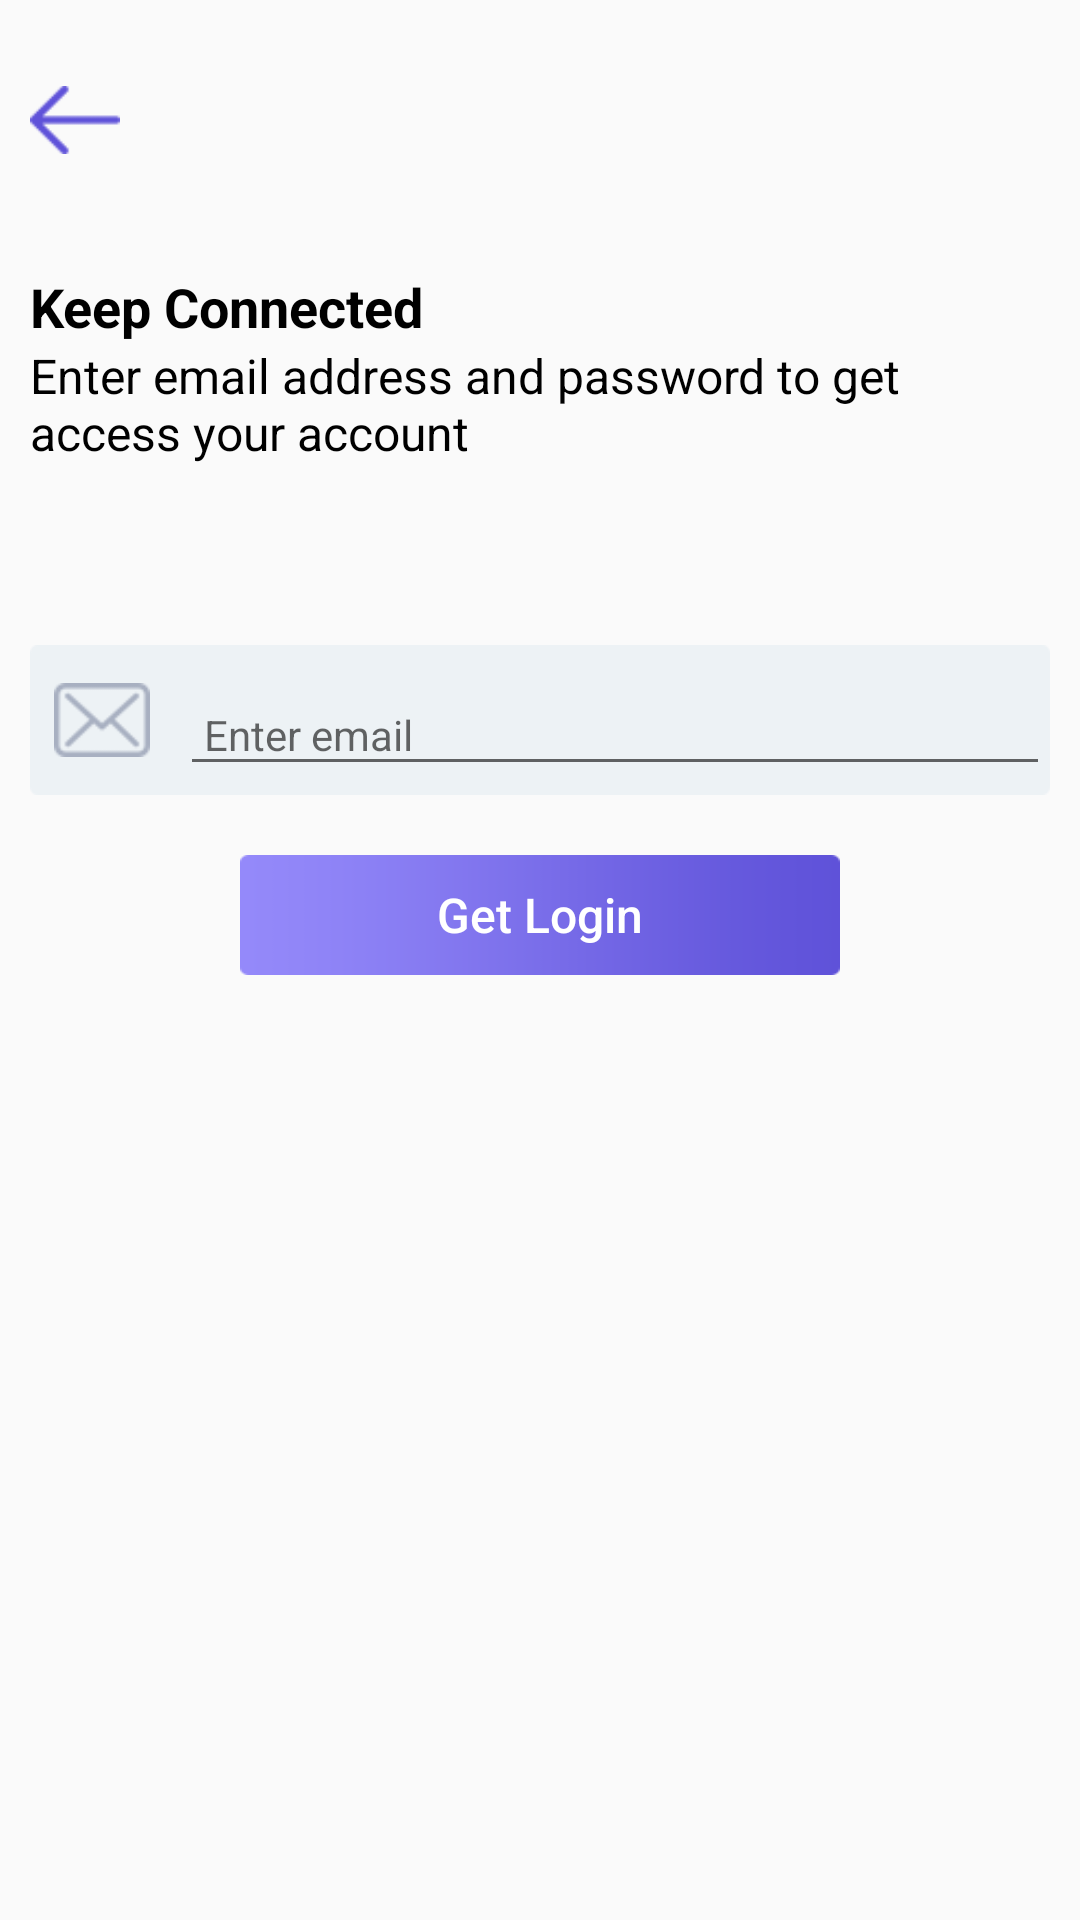

Produce the Android XML layout that renders to this screen, including the resource entries it uses.
<!-- AndroidManifest.xml: application theme AppTheme -->
<!-- res/layout/activity_forgot_password.xml -->
<?xml version="1.0" encoding="utf-8"?>
<layout>

    <LinearLayout xmlns:android="http://schemas.android.com/apk/res/android"
        xmlns:app="http://schemas.android.com/apk/res-auto"
        xmlns:tools="http://schemas.android.com/tools"
        android:layout_width="match_parent"
        android:layout_height="match_parent"
        tools:context=".login.LoginActivity">


        <LinearLayout
            android:layout_width="match_parent"
            android:layout_height="match_parent"
            android:orientation="vertical">
            <ScrollView
                android:layout_width="match_parent"
                android:layout_height="match_parent">

                <LinearLayout
                    android:layout_margin="10dp"
                    android:layout_width="match_parent"
                    android:layout_height="match_parent"
                    android:orientation="vertical">
                    <ImageView
                        android:layout_marginLeft="0dp"
                        android:layout_marginTop="10dp"
                        android:layout_width="30dp"
                        android:layout_height="40dp"
                        android:src="@drawable/arrow_left"/>

                    <LinearLayout
                        android:layout_marginTop="30dp"
                        android:layout_width="match_parent"
                        android:orientation="vertical"
                        android:layout_height="wrap_content">

                        <TextView
                            android:layout_width="wrap_content"
                            android:layout_height="wrap_content"
                            android:textSize="18sp"
                            android:text="@string/keep_connected"
                            android:textColor="@color/black"
                            android:textStyle="bold"
                            />
                        <TextView
                            android:layout_width="wrap_content"
                            android:layout_height="wrap_content"
                            android:textSize="16sp"
                            android:text="@string/entermailaddress"
                            android:textColor="@color/black"

                            />
                    </LinearLayout>


                    <LinearLayout
                        android:layout_marginTop="60dp"
                        android:orientation="vertical"
                        android:layout_width="match_parent"
                        android:layout_height="wrap_content">
                        <RelativeLayout
                            android:paddingLeft="8dp"
                            android:layout_width="match_parent"
                            android:layout_height="50dp"
                            android:background="@drawable/etbg">
                            <ImageView
                                android:id="@+id/iv_email"
                                android:layout_centerVertical="true"
                                android:layout_width="32dp"
                                android:layout_height="32dp"
                                android:src="@drawable/email"/>

                            <android.support.design.widget.TextInputLayout
                                android:layout_marginLeft="10dp"
                                android:layout_toRightOf="@+id/iv_email"
                                android:layout_width="match_parent"
                                android:layout_height="wrap_content">
                                <android.support.design.widget.TextInputEditText
                                    android:layout_width="match_parent"
                                    android:layout_height="wrap_content"
                                    android:paddingLeft="8dp"
                                    android:singleLine="true"
                                    android:hint="Enter email"
                                    android:textSize="14sp"/>
                            </android.support.design.widget.TextInputLayout>
                        </RelativeLayout>







                        <Button
                            android:id="@+id/btn_login"
                            android:layout_marginBottom="10dp"
                            android:layout_gravity="center_horizontal"
                            android:layout_marginTop="20dp"
                            android:layout_width="200dp"
                            android:textColor="@color/white"
                            android:textSize="16sp"
                            android:textAllCaps="false"
                            android:text="@string/get_login"
                            android:layout_height="40dp"
                            android:background="@drawable/blue_button">
                        </Button>



                    </LinearLayout>

                </LinearLayout>
            </ScrollView>
        </LinearLayout>
    </LinearLayout>
</layout>
<!-- resources referenced by this layout -->
<resources>
  <color name="black">#000000</color>
  <color name="white">#fff</color>
  <!-- drawable arrow_left: png bitmap (drawable, 603 bytes) -->
  <!-- drawable blue_button: png bitmap (drawable, 694 bytes) -->
  <!-- drawable email: png bitmap (drawable, 1074 bytes) -->
  <!-- drawable etbg: png bitmap (drawable, 668 bytes) -->
  <string name="entermailaddress">Enter email address and password to get access your account</string>
  <string name="get_login">Get Login</string>
  <string name="keep_connected">Keep Connected</string>
  <style name="AppTheme" parent="Theme.AppCompat.Light.NoActionBar">
          
          <item name="colorPrimary">@color/colorPrimary</item>
          <item name="colorPrimaryDark">@color/colorPrimaryDark</item>
          <item name="colorAccent">@color/colorAccent</item>
      </style>
  <color name="colorPrimary">#675bde</color>
  <color name="colorPrimaryDark">#675bde</color>
  <color name="colorAccent">#D81B60</color>
</resources>
